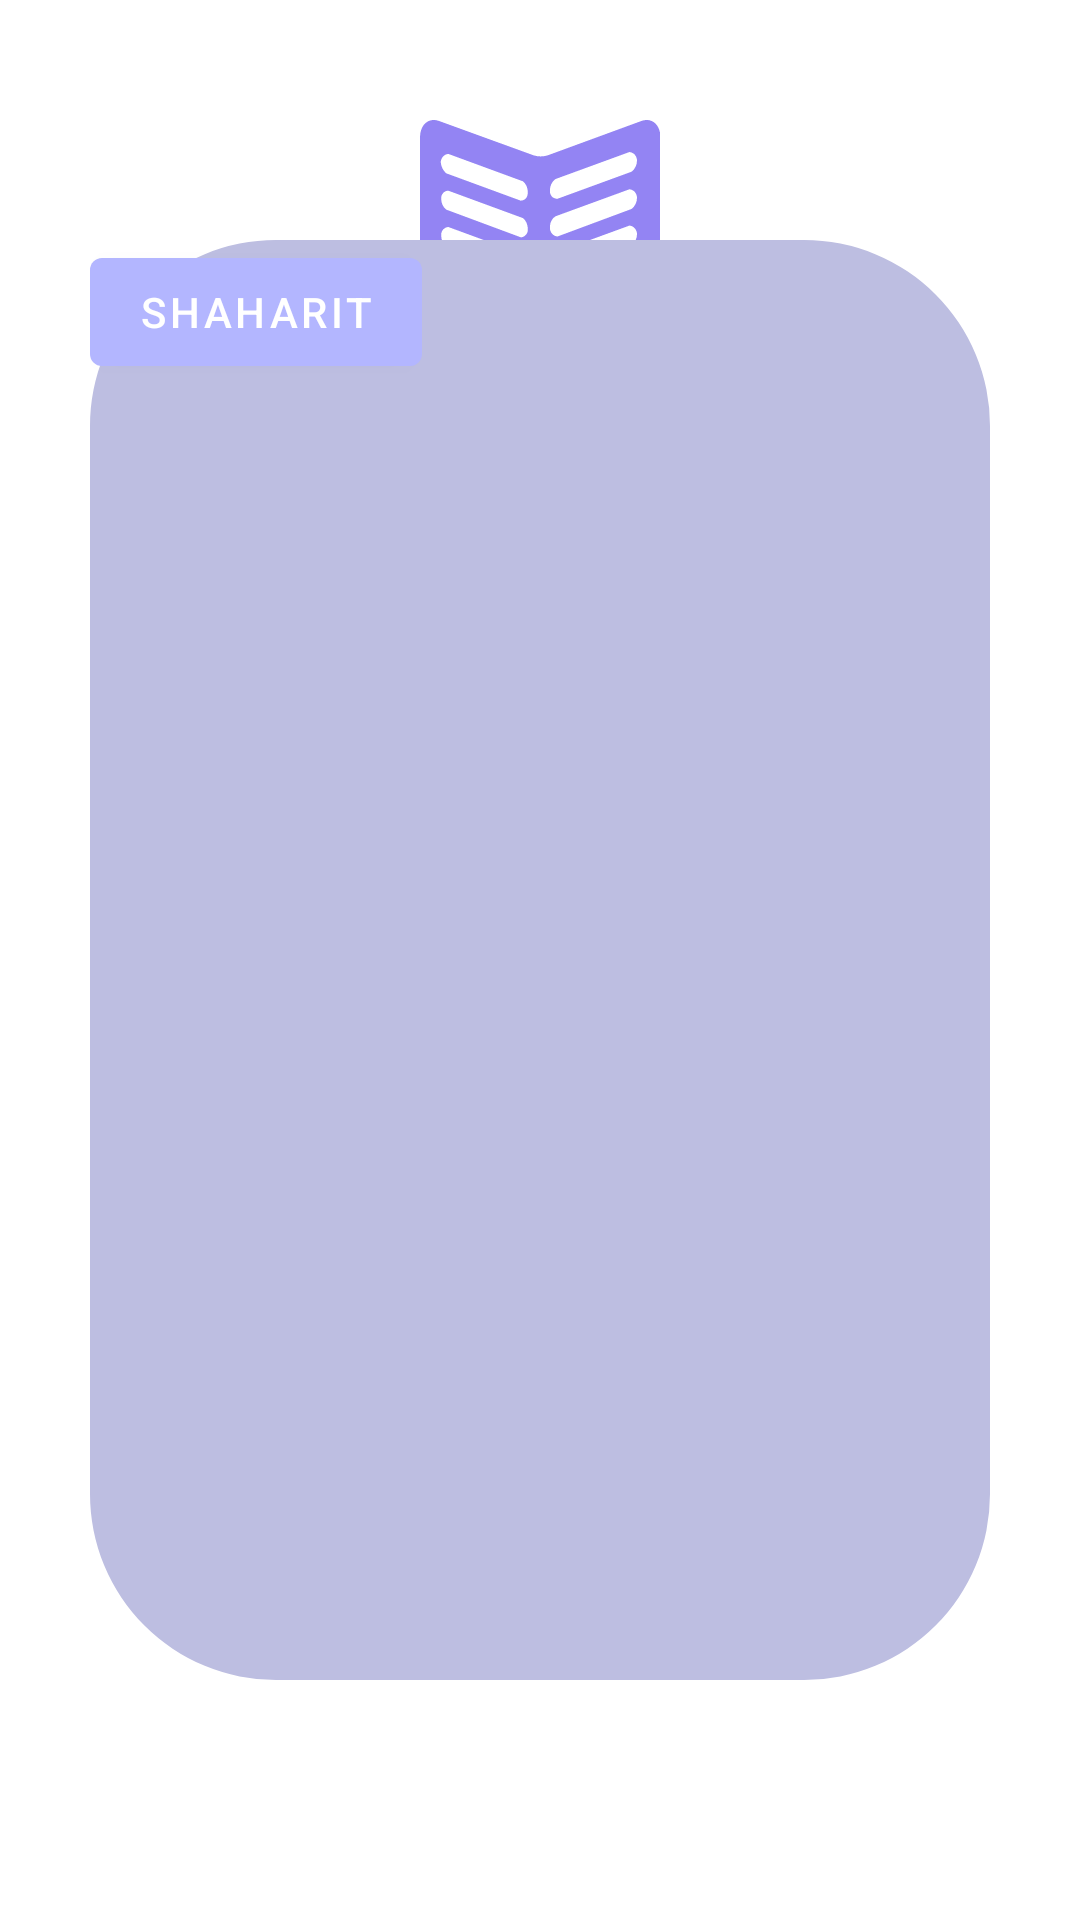

This screen was rendered from an Android layout file. Write that file and the resources it references.
<!-- AndroidManifest.xml: application theme Theme.Sidur.Light -->
<!-- res/layout/prayers.xml -->
<?xml version="1.0" encoding="utf-8"?>
<androidx.constraintlayout.widget.ConstraintLayout xmlns:android="http://schemas.android.com/apk/res/android"
    xmlns:tools="http://schemas.android.com/tools"
    android:layout_width="match_parent"
    android:layout_height="match_parent"
    xmlns:app="http://schemas.android.com/apk/res-auto">

    <ImageView
        android:id="@+id/profile_photo"
        android:layout_width="wrap_content"
        android:layout_height="wrap_content"
        android:contentDescription="@string/profile_photo"
        android:src="@drawable/book_pink"
        android:layout_marginTop="40dp"
        app:layout_constraintEnd_toEndOf="parent"
        app:layout_constraintStart_toStartOf="parent"
        app:layout_constraintTop_toTopOf="parent"
        />


    <FrameLayout
        android:layout_width="wrap_content"
        android:layout_height="wrap_content"

        app:layout_constraintTop_toTopOf="parent"
        app:layout_constraintBottom_toBottomOf="parent"
        app:layout_constraintStart_toStartOf="parent"
        app:layout_constraintEnd_toEndOf="parent">

        <ImageView
            android:id="@+id/submenu_bt_bg"
            android:layout_width="match_parent"
            android:layout_height="match_parent"
            android:src="@drawable/buttons_back"

            app:layout_constraintBottom_toBottomOf="parent"
            app:layout_constraintTop_toBottomOf="@id/profile_photo"
            app:layout_constraintEnd_toEndOf="parent"
            app:layout_constraintStart_toStartOf="parent">
        </ImageView>

        <com.google.android.material.button.MaterialButton
            android:id="@+id/materialButton"
            android:layout_width="wrap_content"
            android:layout_height="wrap_content"

            android:text="@string/shaharit"

            app:layout_constraintBottom_toBottomOf="parent"
            app:layout_constraintEnd_toEndOf="parent"
            app:layout_constraintStart_toStartOf="parent"
            app:layout_constraintTop_toBottomOf="parent">

        </com.google.android.material.button.MaterialButton>
    </FrameLayout>


</androidx.constraintlayout.widget.ConstraintLayout>
<!-- resources referenced by this layout -->
<resources>
  <!-- drawable book_pink (drawable) -->
  <vector xmlns:android="http://schemas.android.com/apk/res/android"
      android:width="80dp"
      android:height="80dp"
      android:viewportWidth="53.2"
      android:viewportHeight="50.9">
    <path
        android:pathData="M4.2,0.2C1.9,-0.6 0,1 0,3.7l0,32.9c0,2.7 1.9,5.6 4.2,6.4l20.6,7.7c1,0.4 2.2,0.4 3.2,0L49.1,43c2.5,-1.1 4.2,-3.6 4.2,-6.4V3.7c0,-2.7 -1.9,-4.3 -4.2,-3.5L28.3,7.5c-1,0.3 -2.1,0.3 -3.1,0L4.2,0.2zM23.5,39.9c-0.3,0.3 -0.7,0.5 -1.1,0.5h-0.1L5.8,34.6c-0.7,-0.5 -1.1,-1.4 -1.1,-2.3c-0.1,-0.9 0.6,-1.7 1.5,-1.8c0,0 0,0 0,0h0.1l16.5,5.8c0.7,0.5 1.1,1.4 1.2,2.3C23.9,39 23.8,39.5 23.5,39.9zM22.4,32.6L22.4,32.6L5.8,26.8c-0.7,-0.5 -1.1,-1.4 -1.1,-2.3c-0.1,-0.9 0.6,-1.7 1.5,-1.8c0,0 0,0 0,0h0.1l16.5,5.8c0.7,0.6 1.1,1.4 1.1,2.3C24,31.8 23.3,32.6 22.4,32.6zM22.4,24.9L22.4,24.9L5.8,19c-0.7,-0.5 -1.1,-1.4 -1.1,-2.3C4.6,15.9 5.3,15 6.2,15h0.1l16.5,5.8c0.7,0.5 1.1,1.4 1.1,2.3C24,24 23.3,24.8 22.4,24.9C22.4,24.9 22.4,24.9 22.4,24.9zM23.5,16.6c-0.3,0.3 -0.7,0.5 -1.1,0.5h-0.1L5.8,11.3C5.1,10.7 4.7,9.9 4.6,9C4.6,8.1 5.3,7.3 6.2,7.2c0,0 0,0 0,0h0.1L22.8,13c0.7,0.5 1.1,1.4 1.1,2.3C23.9,15.8 23.8,16.2 23.5,16.6zM28.8,14.9c0,-0.9 0.4,-1.7 1.1,-2.3l0.2,-0.1l16.3,-5.7h0.1c0.9,0.1 1.6,0.9 1.6,1.8c0,0 0,0 0,0c0,0.9 -0.4,1.7 -1.1,2.3L46.8,11l-16.3,5.7h-0.1C29.4,16.7 28.7,15.9 28.8,14.9C28.8,14.9 28.8,14.9 28.8,14.9L28.8,14.9zM28.8,22.7c0,-0.9 0.4,-1.7 1.1,-2.2l0.2,-0.1l16.3,-5.7h0.1c0.9,0.1 1.6,0.9 1.6,1.8c0,0 0,0 0,0c0,0.9 -0.4,1.7 -1.1,2.3l-0.2,0.1l-16.3,5.8h-0.1c-0.9,-0.1 -1.6,-0.9 -1.6,-1.8C28.8,22.8 28.8,22.8 28.8,22.7L28.8,22.7zM28.8,30.4c0,-0.9 0.4,-1.7 1.1,-2.2l0.2,-0.1l16.3,-5.7h0.1c0.9,0.1 1.6,0.9 1.6,1.8c0,0 0,0 0,0c0,0.9 -0.4,1.7 -1.2,2.3l-0.2,0.1l-16.3,5.7h-0.1C29.4,32.2 28.7,31.4 28.8,30.4C28.8,30.5 28.8,30.5 28.8,30.4L28.8,30.4zM46.9,34.2l-0.2,0.1L30.5,40h-0.1c-0.9,-0.1 -1.6,-0.9 -1.5,-1.8c0,0 0,0 0,0c0,-0.9 0.4,-1.7 1.1,-2.3l0.2,-0.1l16.3,-5.7h0.1c0.9,0.1 1.6,0.9 1.6,1.8c0,0 0,0 0,0C48.1,32.9 47.7,33.7 46.9,34.2L46.9,34.2z"
        android:fillColor="#9384F3"/>
  </vector>
  <!-- drawable buttons_back (drawable) -->
  <vector xmlns:android="http://schemas.android.com/apk/res/android"
      android:width="300dp"
      android:height="480dp"
      android:viewportWidth="300"
      android:viewportHeight="480">
    <path
        android:pathData="M61.96,0L238.04,0A61.96,61.96 0,0 1,300 61.96L300,418.04A61.96,61.96 0,0 1,238.04 480L61.96,480A61.96,61.96 0,0 1,0 418.04L0,61.96A61.96,61.96 0,0 1,61.96 0z"
        android:strokeWidth="0"
        android:fillColor="#bdbee1"/>
  </vector>
  <string name="profile_photo" translatable="false">profile_photo</string>
  <string name="shaharit">Shaharit</string>
  <style name="Theme.Sidur.Light" parent="Theme.MaterialComponents.DayNight.NoActionBar">
          
          <item name="colorPrimary">@color/main_color</item>
          <item name="colorPrimaryVariant">@color/second_color</item>
          <item name="colorOnPrimary">@color/white</item>
  
          
          <item name="android:colorBackground">@color/white</item>
          <item name="colorSurface">@color/white</item>
  
          
          <item name="android:textColorPrimary">@color/black</item>
          <item name="android:textColorSecondary">@color/second_color</item>
  
  
      </style>
  <color name="main_color">#B3B6FF</color>
  <color name="second_color">#9384F3</color>
  <color name="white">#FFFFFFFF</color>
  <color name="black">#FF000000</color>
</resources>
